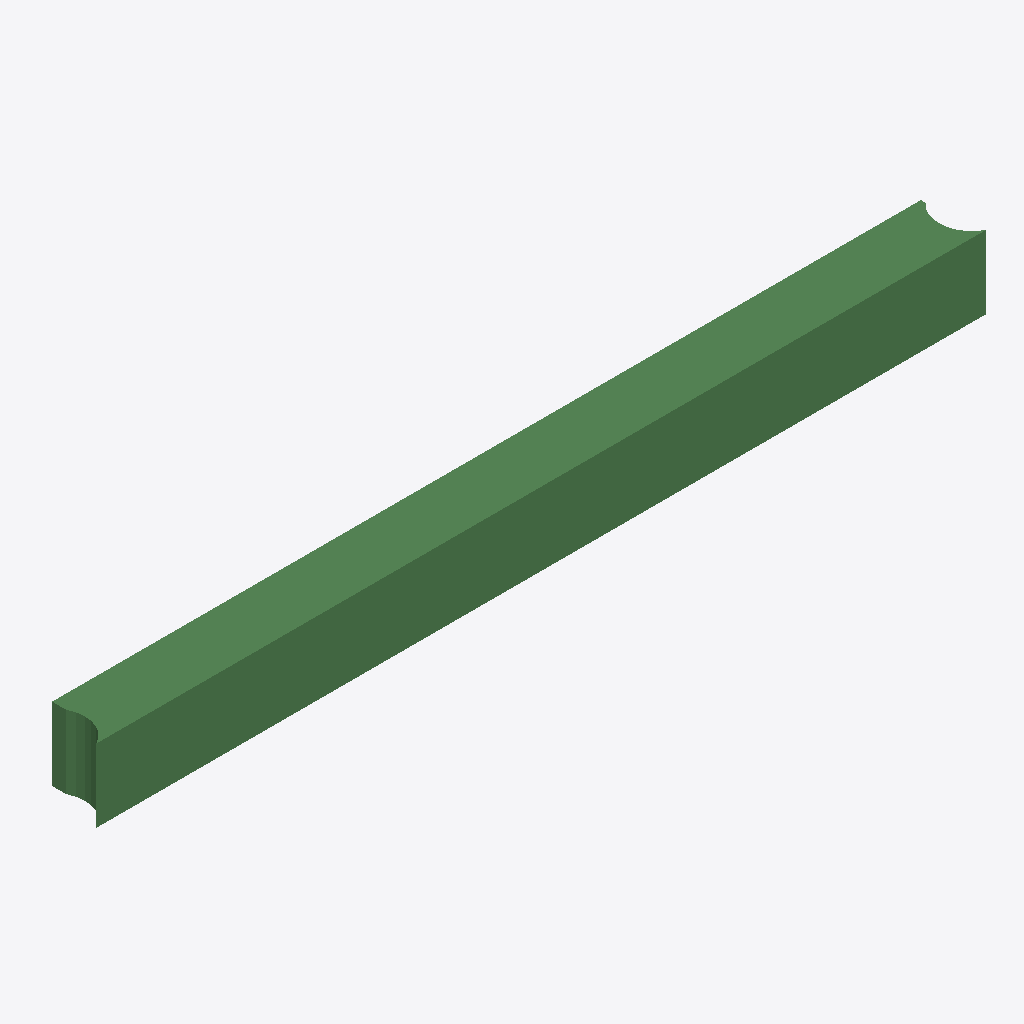
Isometric view of an IFC building model (IFC-SPF (STEP), schema IFC2X3, length unit metre), seen from the south-west, elements coloured by IFC class: 1 beam (green).
Extent 6093.0 m × 400.0 m × 500.0 m (x, y, z). Storeys (1): Default Building Storey at 0.00 m. Elements (1): 1 IfcBeam.

HEADER;
FILE_DESCRIPTION(('ViewDefinition [CoordinationView]'),'2;1');
FILE_NAME('/Users/macbook/Desktop/BIM/data/rst_advanced/IfcBeam80.ifc','2018-08-31T00:05:21-0400',('Unknown Author','info@ifctoolsproject.com'),('Unknown Organization'),'IFC Tools Project - IFC2x3 Java Toolbox','IFC2x3 Java Toolbox 2.0','Unknown Authorizer');
FILE_SCHEMA(('IFC2X3'));
ENDSEC;
DATA;
#184=IFCPROJECT('2jQjHuzfbE_h4wv2App8Lu',#176,'Default Project','Description of Default Project',$,$,$,(#179),#183);
#186=IFCBUILDING('2b9VMroBT0GgQJ0dqeSJeS',#176,'Default Building','Description',$,#185,$,$,.ELEMENT.,$,$,$);
#187=IFCBUILDINGSTOREY('3aFPOcGQH0Uv95VOkoKVZX',#176,'Default Building Storey','Description',$,#185,$,$,.ELEMENT.,$);
#1=IFCBEAM('1WrzGm1SD2ev45B_OWQ3Ej',#2,'M_Concrete-Rectangular Beam:400 x 800mm:124777',$,'M_Concrete-Rectangular Beam:400 x 800mm:69975',#3,#4,'124777');
ENDSEC;
